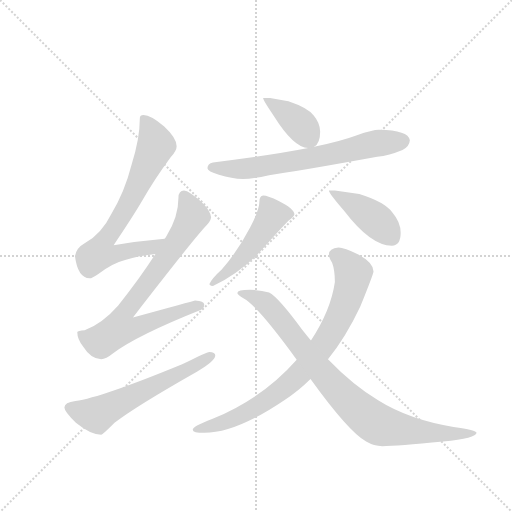
t = 0.00 s
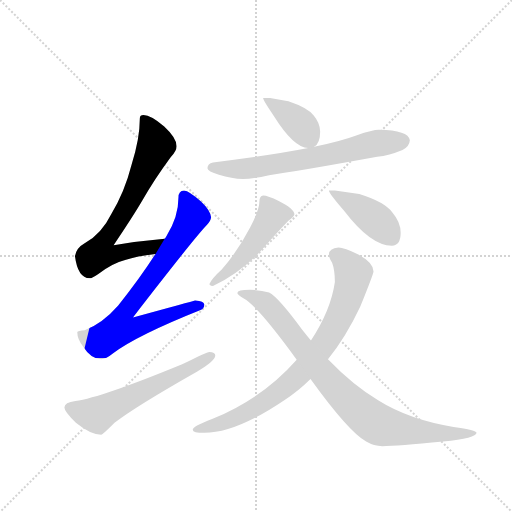
t = 1.39 s
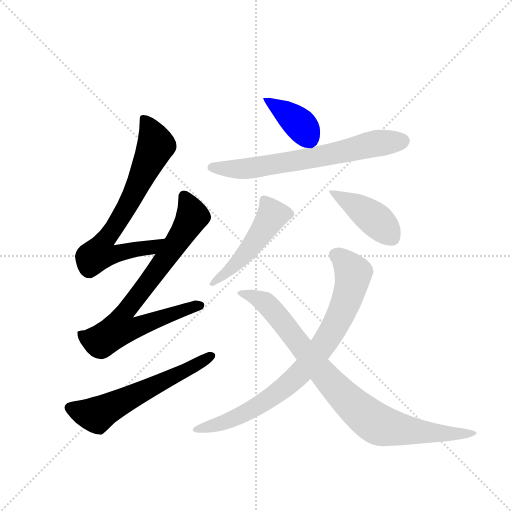
t = 2.79 s
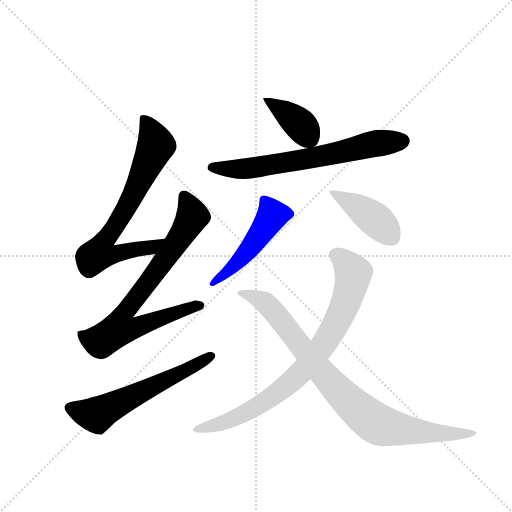
t = 4.18 s
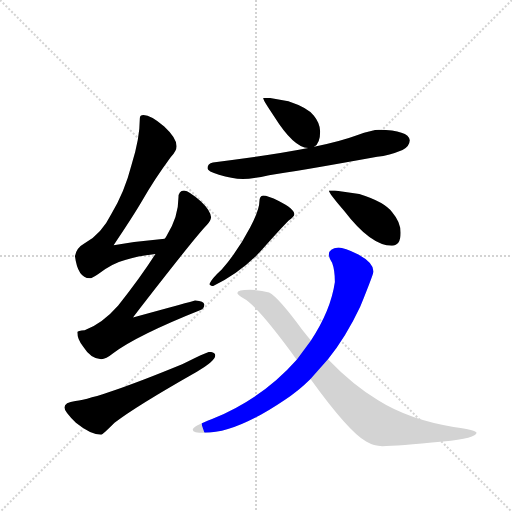
t = 5.57 s
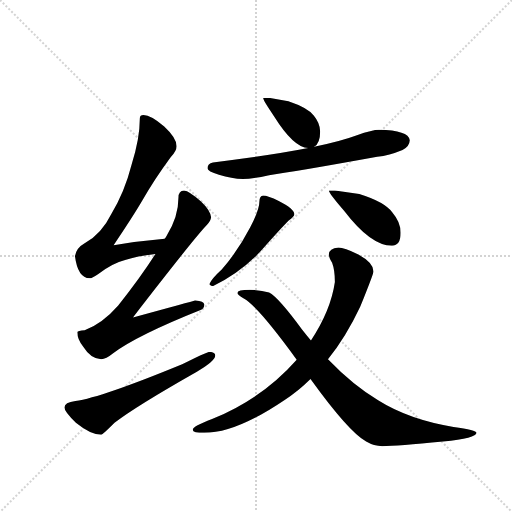
t = 6.97 s

The animated SVG that drew these frames (rendered in a browser with its animation timeline set to each time). Animation: 9 CSS @keyframes rules; one cycle of 6.97 s.

<svg version="1.1" viewBox="0 0 1024 1024" xmlns="http://www.w3.org/2000/svg">
  <g stroke="lightgray" stroke-dasharray="1,1" stroke-width="1" transform="scale(4, 4)">
    <line x1="0" y1="0" x2="256" y2="256"></line>
    <line x1="256" y1="0" x2="0" y2="256"></line>
    <line x1="128" y1="0" x2="128" y2="256"></line>
    <line x1="0" y1="128" x2="256" y2="128"></line>
  </g>
  <g transform="scale(0.92, -0.92) translate(60, -900)">
    <style type="text/css">
      
        @keyframes keyframes0 {
          from {
            stroke: blue;
            stroke-dashoffset: 723;
            stroke-width: 128;
          }
          70% {
            animation-timing-function: step-end;
            stroke: blue;
            stroke-dashoffset: 0;
            stroke-width: 128;
          }
          to {
            stroke: black;
            stroke-width: 1024;
          }
        }
        #make-me-a-hanzi-animation-0 {
          animation: keyframes0 0.83837890625s both;
          animation-delay: 0s;
          animation-timing-function: linear;
        }
      
        @keyframes keyframes1 {
          from {
            stroke: blue;
            stroke-dashoffset: 778;
            stroke-width: 128;
          }
          72% {
            animation-timing-function: step-end;
            stroke: blue;
            stroke-dashoffset: 0;
            stroke-width: 128;
          }
          to {
            stroke: black;
            stroke-width: 1024;
          }
        }
        #make-me-a-hanzi-animation-1 {
          animation: keyframes1 0.8831380208333334s both;
          animation-delay: 0.83837890625s;
          animation-timing-function: linear;
        }
      
        @keyframes keyframes2 {
          from {
            stroke: blue;
            stroke-dashoffset: 597;
            stroke-width: 128;
          }
          66% {
            animation-timing-function: step-end;
            stroke: blue;
            stroke-dashoffset: 0;
            stroke-width: 128;
          }
          to {
            stroke: black;
            stroke-width: 1024;
          }
        }
        #make-me-a-hanzi-animation-2 {
          animation: keyframes2 0.73583984375s both;
          animation-delay: 1.7215169270833335s;
          animation-timing-function: linear;
        }
      
        @keyframes keyframes3 {
          from {
            stroke: blue;
            stroke-dashoffset: 385;
            stroke-width: 128;
          }
          56% {
            animation-timing-function: step-end;
            stroke: blue;
            stroke-dashoffset: 0;
            stroke-width: 128;
          }
          to {
            stroke: black;
            stroke-width: 1024;
          }
        }
        #make-me-a-hanzi-animation-3 {
          animation: keyframes3 0.5633138020833334s both;
          animation-delay: 2.4573567708333335s;
          animation-timing-function: linear;
        }
      
        @keyframes keyframes4 {
          from {
            stroke: blue;
            stroke-dashoffset: 679;
            stroke-width: 128;
          }
          69% {
            animation-timing-function: step-end;
            stroke: blue;
            stroke-dashoffset: 0;
            stroke-width: 128;
          }
          to {
            stroke: black;
            stroke-width: 1024;
          }
        }
        #make-me-a-hanzi-animation-4 {
          animation: keyframes4 0.8025716145833334s both;
          animation-delay: 3.020670572916667s;
          animation-timing-function: linear;
        }
      
        @keyframes keyframes5 {
          from {
            stroke: blue;
            stroke-dashoffset: 494;
            stroke-width: 128;
          }
          62% {
            animation-timing-function: step-end;
            stroke: blue;
            stroke-dashoffset: 0;
            stroke-width: 128;
          }
          to {
            stroke: black;
            stroke-width: 1024;
          }
        }
        #make-me-a-hanzi-animation-5 {
          animation: keyframes5 0.6520182291666666s both;
          animation-delay: 3.8232421875000004s;
          animation-timing-function: linear;
        }
      
        @keyframes keyframes6 {
          from {
            stroke: blue;
            stroke-dashoffset: 426;
            stroke-width: 128;
          }
          58% {
            animation-timing-function: step-end;
            stroke: blue;
            stroke-dashoffset: 0;
            stroke-width: 128;
          }
          to {
            stroke: black;
            stroke-width: 1024;
          }
        }
        #make-me-a-hanzi-animation-6 {
          animation: keyframes6 0.5966796875s both;
          animation-delay: 4.475260416666667s;
          animation-timing-function: linear;
        }
      
        @keyframes keyframes7 {
          from {
            stroke: blue;
            stroke-dashoffset: 824;
            stroke-width: 128;
          }
          73% {
            animation-timing-function: step-end;
            stroke: blue;
            stroke-dashoffset: 0;
            stroke-width: 128;
          }
          to {
            stroke: black;
            stroke-width: 1024;
          }
        }
        #make-me-a-hanzi-animation-7 {
          animation: keyframes7 0.9205729166666666s both;
          animation-delay: 5.071940104166667s;
          animation-timing-function: linear;
        }
      
        @keyframes keyframes8 {
          from {
            stroke: blue;
            stroke-dashoffset: 890;
            stroke-width: 128;
          }
          74% {
            animation-timing-function: step-end;
            stroke: blue;
            stroke-dashoffset: 0;
            stroke-width: 128;
          }
          to {
            stroke: black;
            stroke-width: 1024;
          }
        }
        #make-me-a-hanzi-animation-8 {
          animation: keyframes8 0.9742838541666666s both;
          animation-delay: 5.992513020833334s;
          animation-timing-function: linear;
        }
      
    </style>
    
      <path d="M 298 381 Q 241 376 187 367 Q 229 429 250 465 Q 275 509 311 558 Q 324 572 324 582 Q 324 600 297 625 Q 268 650 252 650 Q 244 650 244 643 Q 244 599 226 542 Q 211 483 182 435 Q 161 392 124 371 Q 106 361 103 343 Q 109 296 135 295 Q 140 295 153 304 Q 184 328 212 335 Q 238 343 278 348 C 308 352 328 384 298 381 Z" fill="lightgray"></path>
    
      <path d="M 340 486 Q 328 485 328 471 Q 328 428 302 387 Q 301 385 298 381 L 278 348 Q 244 295 197 236 Q 163 197 124 182 Q 109 181 108 178 Q 108 162 121 146 Q 138 119 160 119 Q 170 119 186 132 Q 238 171 376 226 Q 384 229 384 238 Q 384 246 364 247 Q 357 245 229 210 Q 355 373 386 407 Q 397 417 399 427 Q 398 442 377 462 Q 351 485 340 486 Z" fill="lightgray"></path>
    
      <path d="M 395 135 Q 390 135 336 108 Q 161 36 104 28 Q 80 25 80 14 Q 80 5 105 -19 Q 137 -45 160 -45 Q 163 -45 189 -19 Q 234 16 368 92 Q 408 115 408 127 Q 408 135 395 135 Z" fill="lightgray"></path>
    
      <path d="M 527 687 L 512 687 Q 512 682 536 647 Q 578 580 610 578 C 618 577 618 577 623 581 Q 636 588 636 614 Q 636 632 622 649 Q 609 666 567 680 L 527 687 Z" fill="lightgray"></path>
    
      <path d="M 610 578 Q 529 562 403 547 Q 391 545 391 534 Q 391 527 416 520 Q 444 511 468 511 Q 489 511 525 519 Q 584 527 760 559 Q 786 562 815 574 Q 830 581 831 595 Q 828 617 764 618 Q 749 618 716 606 Q 681 593 623 581 L 610 578 Z" fill="lightgray"></path>
    
      <path d="M 512 475 Q 508 475 506 471 Q 504 467 504 463 Q 504 444 484 406 Q 457 354 422 314 Q 400 294 395 282 Q 398 278 403 278 Q 461 306 506 353 Q 540 392 567 420 Q 580 429 580 434 Q 580 446 546 463 Q 522 475 512 475 Z" fill="lightgray"></path>
    
      <path d="M 668 486 L 655 486 Q 655 480 688 442 Q 746 366 792 366 Q 811 366 811 394 Q 811 417 793 438 Q 776 461 721 478 L 668 486 Z" fill="lightgray"></path>
    
      <path d="M 676 362 Q 655 360 655 347 Q 655 340 662 329 Q 668 313 668 287 Q 659 225 616 160 L 585 118 Q 510 33 401 -11 Q 359 -27 359 -34 Q 359 -41 384 -41 Q 453 -41 558 30 Q 588 49 615 76 L 653 119 Q 692 167 723 233 Q 752 305 752 310 Q 752 329 719 347 Q 688 362 676 362 Z" fill="lightgray"></path>
    
      <path d="M 616 160 Q 607 170 597 183 Q 545 254 525 264 Q 507 270 483 270 Q 456 270 456 263 Q 456 259 470 251 Q 500 235 585 118 L 615 76 Q 698 -39 736 -60 Q 753 -70 771 -70 Q 803 -70 903 -60 Q 976 -53 976 -41 Q 976 -35 926 -28 Q 829 -12 762 30 Q 708 62 653 119 L 616 160 Z" fill="lightgray"></path>
    
    
      <clipPath id="make-me-a-hanzi-clip-0">
        <path d="M 298 381 Q 241 376 187 367 Q 229 429 250 465 Q 275 509 311 558 Q 324 572 324 582 Q 324 600 297 625 Q 268 650 252 650 Q 244 650 244 643 Q 244 599 226 542 Q 211 483 182 435 Q 161 392 124 371 Q 106 361 103 343 Q 109 296 135 295 Q 140 295 153 304 Q 184 328 212 335 Q 238 343 278 348 C 308 352 328 384 298 381 Z"></path>
      </clipPath>
      <path clip-path="url(#make-me-a-hanzi-clip-0)" d="M 255 639 L 279 584 L 222 462 L 167 377 L 156 349 L 187 347 L 268 361 L 290 378" fill="none" id="make-me-a-hanzi-animation-0" stroke-dasharray="595 1190" stroke-linecap="round"></path>
    
      <clipPath id="make-me-a-hanzi-clip-1">
        <path d="M 340 486 Q 328 485 328 471 Q 328 428 302 387 Q 301 385 298 381 L 278 348 Q 244 295 197 236 Q 163 197 124 182 Q 109 181 108 178 Q 108 162 121 146 Q 138 119 160 119 Q 170 119 186 132 Q 238 171 376 226 Q 384 229 384 238 Q 384 246 364 247 Q 357 245 229 210 Q 355 373 386 407 Q 397 417 399 427 Q 398 442 377 462 Q 351 485 340 486 Z"></path>
      </clipPath>
      <path clip-path="url(#make-me-a-hanzi-clip-1)" d="M 340 473 L 357 427 L 308 349 L 207 215 L 200 186 L 229 186 L 375 236" fill="none" id="make-me-a-hanzi-animation-1" stroke-dasharray="650 1300" stroke-linecap="round"></path>
    
      <clipPath id="make-me-a-hanzi-clip-2">
        <path d="M 395 135 Q 390 135 336 108 Q 161 36 104 28 Q 80 25 80 14 Q 80 5 105 -19 Q 137 -45 160 -45 Q 163 -45 189 -19 Q 234 16 368 92 Q 408 115 408 127 Q 408 135 395 135 Z"></path>
      </clipPath>
      <path clip-path="url(#make-me-a-hanzi-clip-2)" d="M 91 13 L 150 -2 L 399 127" fill="none" id="make-me-a-hanzi-animation-2" stroke-dasharray="469 938" stroke-linecap="round"></path>
    
      <clipPath id="make-me-a-hanzi-clip-3">
        <path d="M 527 687 L 512 687 Q 512 682 536 647 Q 578 580 610 578 C 618 577 618 577 623 581 Q 636 588 636 614 Q 636 632 622 649 Q 609 666 567 680 L 527 687 Z"></path>
      </clipPath>
      <path clip-path="url(#make-me-a-hanzi-clip-3)" d="M 520 686 L 524 677 L 589 633 L 612 600" fill="none" id="make-me-a-hanzi-animation-3" stroke-dasharray="257 514" stroke-linecap="round"></path>
    
      <clipPath id="make-me-a-hanzi-clip-4">
        <path d="M 610 578 Q 529 562 403 547 Q 391 545 391 534 Q 391 527 416 520 Q 444 511 468 511 Q 489 511 525 519 Q 584 527 760 559 Q 786 562 815 574 Q 830 581 831 595 Q 828 617 764 618 Q 749 618 716 606 Q 681 593 623 581 L 610 578 Z"></path>
      </clipPath>
      <path clip-path="url(#make-me-a-hanzi-clip-4)" d="M 400 536 L 497 536 L 661 564 L 756 588 L 817 593" fill="none" id="make-me-a-hanzi-animation-4" stroke-dasharray="551 1102" stroke-linecap="round"></path>
    
      <clipPath id="make-me-a-hanzi-clip-5">
        <path d="M 512 475 Q 508 475 506 471 Q 504 467 504 463 Q 504 444 484 406 Q 457 354 422 314 Q 400 294 395 282 Q 398 278 403 278 Q 461 306 506 353 Q 540 392 567 420 Q 580 429 580 434 Q 580 446 546 463 Q 522 475 512 475 Z"></path>
      </clipPath>
      <path clip-path="url(#make-me-a-hanzi-clip-5)" d="M 571 435 L 532 432 L 476 350 L 401 284" fill="none" id="make-me-a-hanzi-animation-5" stroke-dasharray="366 732" stroke-linecap="round"></path>
    
      <clipPath id="make-me-a-hanzi-clip-6">
        <path d="M 668 486 L 655 486 Q 655 480 688 442 Q 746 366 792 366 Q 811 366 811 394 Q 811 417 793 438 Q 776 461 721 478 L 668 486 Z"></path>
      </clipPath>
      <path clip-path="url(#make-me-a-hanzi-clip-6)" d="M 662 486 L 664 479 L 759 420 L 793 382" fill="none" id="make-me-a-hanzi-animation-6" stroke-dasharray="298 596" stroke-linecap="round"></path>
    
      <clipPath id="make-me-a-hanzi-clip-7">
        <path d="M 676 362 Q 655 360 655 347 Q 655 340 662 329 Q 668 313 668 287 Q 659 225 616 160 L 585 118 Q 510 33 401 -11 Q 359 -27 359 -34 Q 359 -41 384 -41 Q 453 -41 558 30 Q 588 49 615 76 L 653 119 Q 692 167 723 233 Q 752 305 752 310 Q 752 329 719 347 Q 688 362 676 362 Z"></path>
      </clipPath>
      <path clip-path="url(#make-me-a-hanzi-clip-7)" d="M 670 346 L 697 323 L 708 306 L 706 295 L 685 226 L 659 174 L 626 129 L 593 88 L 506 20 L 423 -20 L 365 -34" fill="none" id="make-me-a-hanzi-animation-7" stroke-dasharray="696 1392" stroke-linecap="round"></path>
    
      <clipPath id="make-me-a-hanzi-clip-8">
        <path d="M 616 160 Q 607 170 597 183 Q 545 254 525 264 Q 507 270 483 270 Q 456 270 456 263 Q 456 259 470 251 Q 500 235 585 118 L 615 76 Q 698 -39 736 -60 Q 753 -70 771 -70 Q 803 -70 903 -60 Q 976 -53 976 -41 Q 976 -35 926 -28 Q 829 -12 762 30 Q 708 62 653 119 L 616 160 Z"></path>
      </clipPath>
      <path clip-path="url(#make-me-a-hanzi-clip-8)" d="M 461 263 L 473 263 L 516 243 L 645 84 L 711 16 L 761 -22 L 891 -43 L 972 -42" fill="none" id="make-me-a-hanzi-animation-8" stroke-dasharray="762 1524" stroke-linecap="round"></path>
    
  </g>
</svg>
